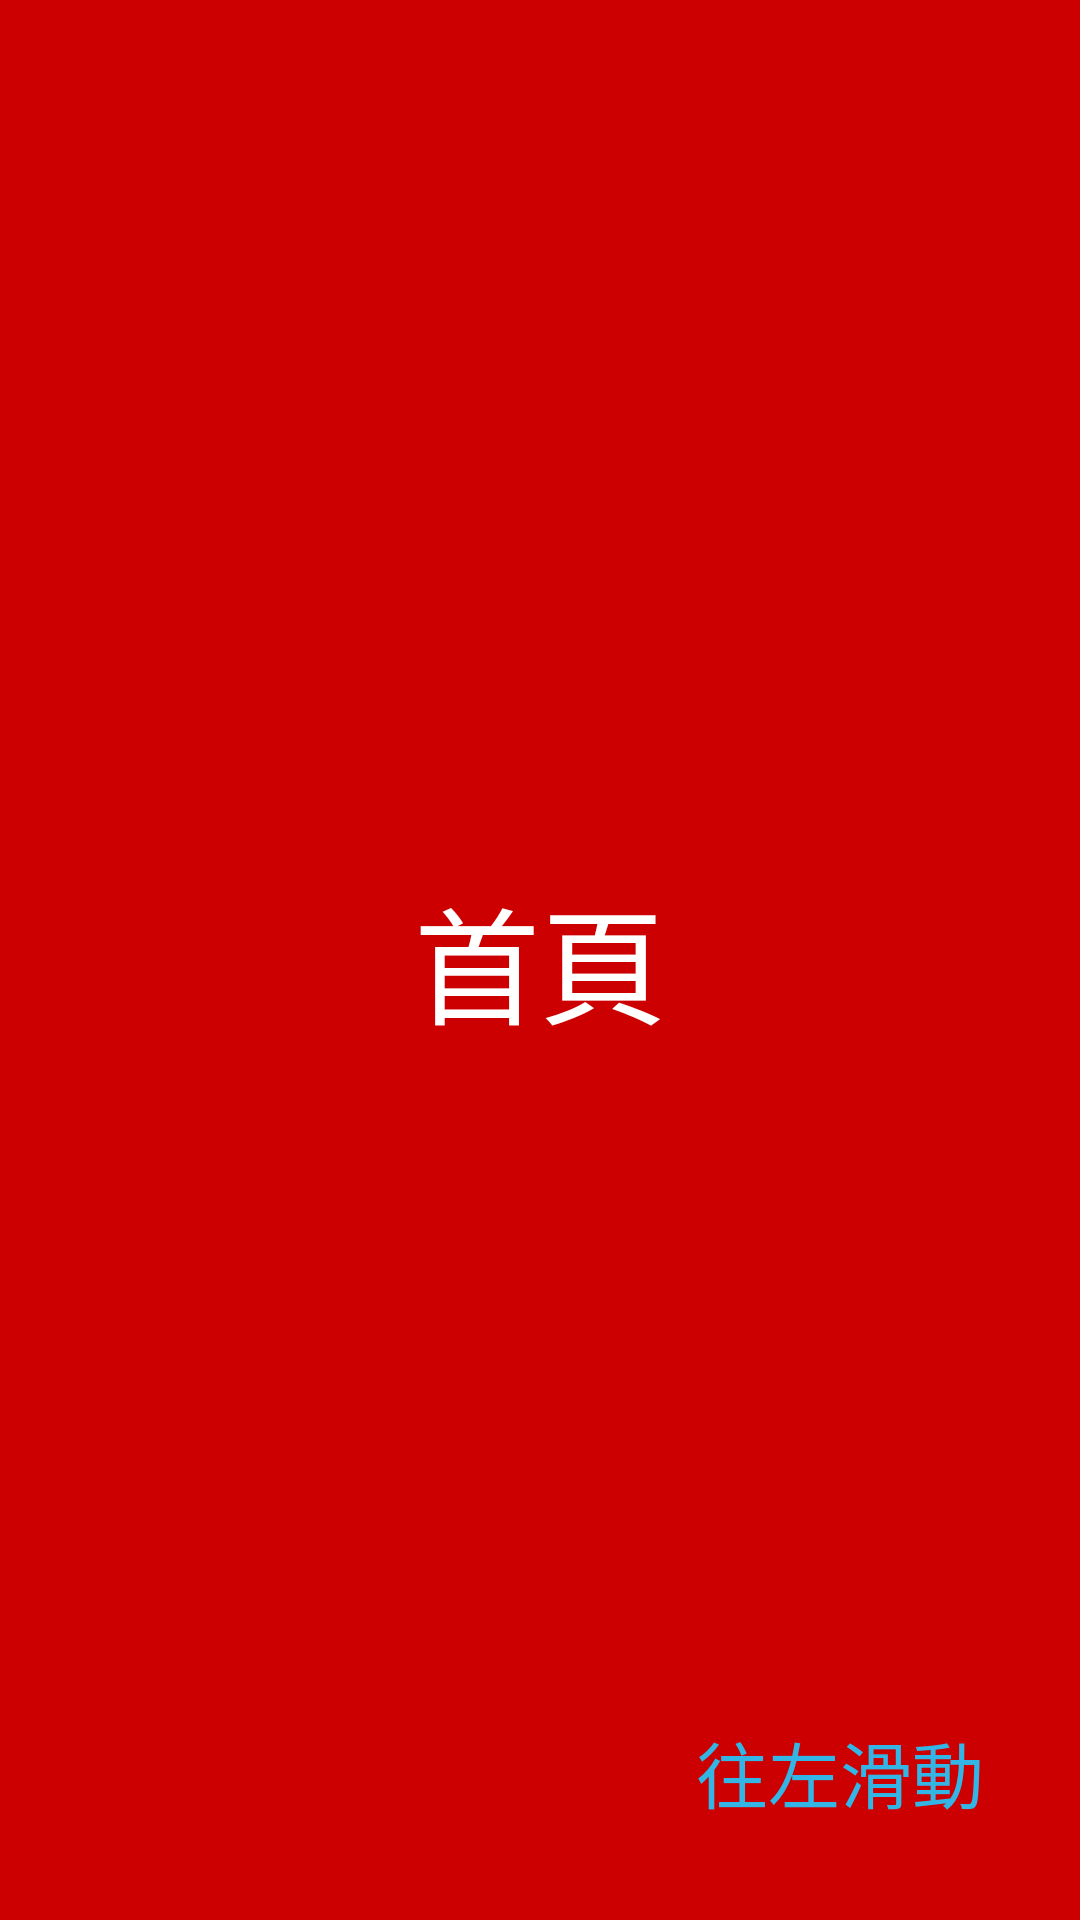

Layout XML and referenced resources for this Android screen:
<!-- AndroidManifest.xml: application theme Theme.KotlinHw2_1 -->
<!-- res/layout/fragment_first.xml -->
<?xml version="1.0" encoding="utf-8"?>
<androidx.constraintlayout.widget.ConstraintLayout
    xmlns:android="http://schemas.android.com/apk/res/android"
    xmlns:app="http://schemas.android.com/apk/res-auto"
    android:layout_width="match_parent"
    android:layout_height="match_parent"
    android:background="@android:color/holo_red_dark">
    <TextView
        android:layout_width="wrap_content"
        android:layout_height="wrap_content"
        android:text="首頁"
        android:textSize="42dp"
        android:textColor="@android:color/white"
        app:layout_constraintBottom_toBottomOf="parent"
        app:layout_constraintEnd_toEndOf="parent"
        app:layout_constraintTop_toTopOf="parent"
        app:layout_constraintStart_toStartOf="parent"/>
    <TextView
        android:layout_width="wrap_content"
        android:layout_height="wrap_content"
        android:text="往左滑動"
        android:textSize="24dp"
        android:textColor="@android:color/holo_blue_light"
        android:layout_marginEnd="32dp"
        android:layout_marginBottom="32dp"
        app:layout_constraintEnd_toEndOf="parent"
        app:layout_constraintBottom_toBottomOf="parent"/>
</androidx.constraintlayout.widget.ConstraintLayout>
<!-- resources referenced by this layout -->
<resources>
  <style name="Theme.KotlinHw2_1" parent="Base.Theme.KotlinHw2_1" />
  <style name="Base.Theme.KotlinHw2_1" parent="Theme.Material3.DayNight.NoActionBar">
          
          
      </style>
</resources>
